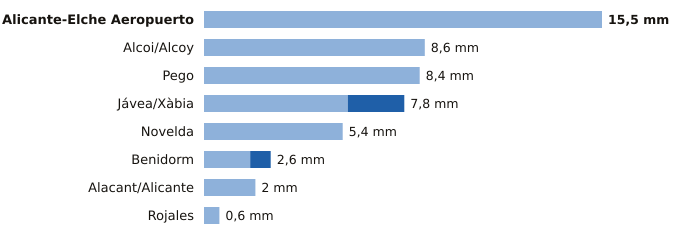

The table this chart was drawn from, first rows:
estacion, provincia, indicativo, mm_6_dias_anteriores, mm_hoy, mm_7_dias, horas_de_hoy
Alicante-Elche Aeropuerto, Alicante, 8019, 15.5, 0.0, 15.5, 9
Alcoi/Alcoy, Alicante, 8059C, 8.6, 0.0, 8.6, 9
Pego, Alicante, 8057C, 8.4, 0.0, 8.4, 8
Jávea/Xàbia, Alicante, 8050X, 5.6, 2.2, 7.8, 9
Novelda, Alicante, 8013X, 5.4, 0.0, 5.4, 5
Benidorm, Alicante, 8036Y, 1.8, 0.8, 2.6, 8
Alacant/Alicante, Alicante, 8025, 2.0, 0.0, 2.0, 9
Rojales, Alicante, 7261X, 0.6, 0.0, 0.6, 8
